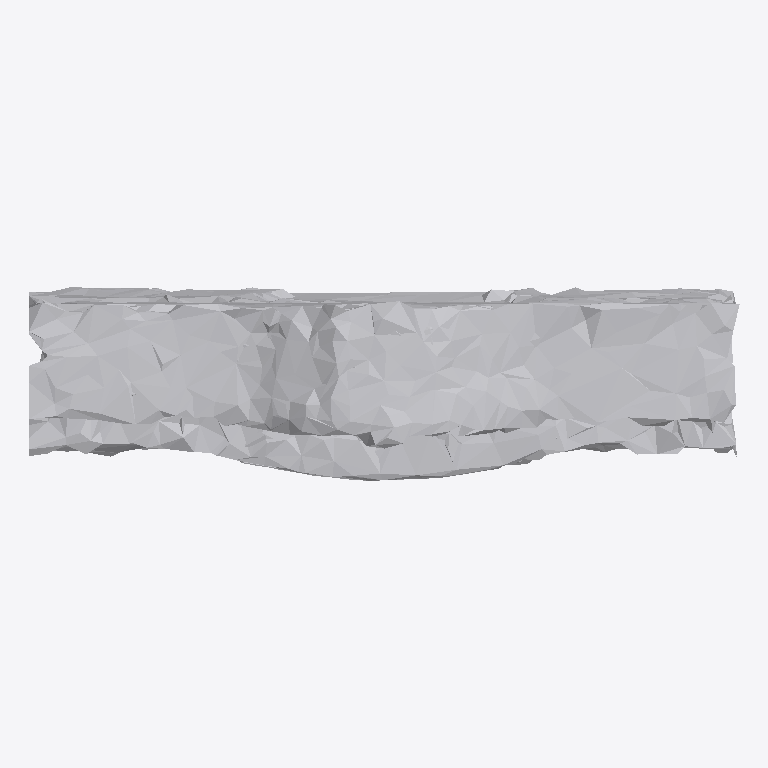
Plan cut of the same IFC building model at storey 'Ground Floor' (level 0.00 m, cut at 1.40 m), seen from above with north up, elements coloured by IFC class: 1 other element (light grey). No cut surface shows.
Extent 0.997 m × 0.272 m × 0.954 m (x, y, z). Storeys (1): Ground Floor at 0.00 m. Elements (1): 1 IfcFurniture.

HEADER;
FILE_DESCRIPTION(('ViewDefinition [CoordinationView]'),'2;1');
FILE_NAME('','2026-07-12T08:24:09',(''),(''),'IfcOpenShell 0.8.0','IfcOpenShell 0.8.0','');
FILE_SCHEMA(('IFC4'));
ENDSEC;
DATA;
#17=IFCPROJECT('0fzyS5OJ98cuZmUTxQjIkm',#5,'Office Project',$,$,$,$,(#15),#10);
#20=IFCSITE('3AvdlCo_bCtfLNsN8I2Ro2',#5,'Site',$,$,#19,$,$,.ELEMENT.,$,$,$,$,$);
#22=IFCBUILDING('0PKGR7RRH1zeasxcPqktsz',#5,'Building',$,$,#21,$,$,.ELEMENT.,$,$,$);
#24=IFCBUILDINGSTOREY('0Tlh23IIv6$QOg4H4ofRpk',#5,'Ground Floor',$,$,#23,$,$,.ELEMENT.,0.0);
#35=IFCFURNITURE('0ZixB4iFbAZRf9HWEoXhLd',#5,'list10_cabinet',$,$,#34,#31,$,$);
ENDSEC;
